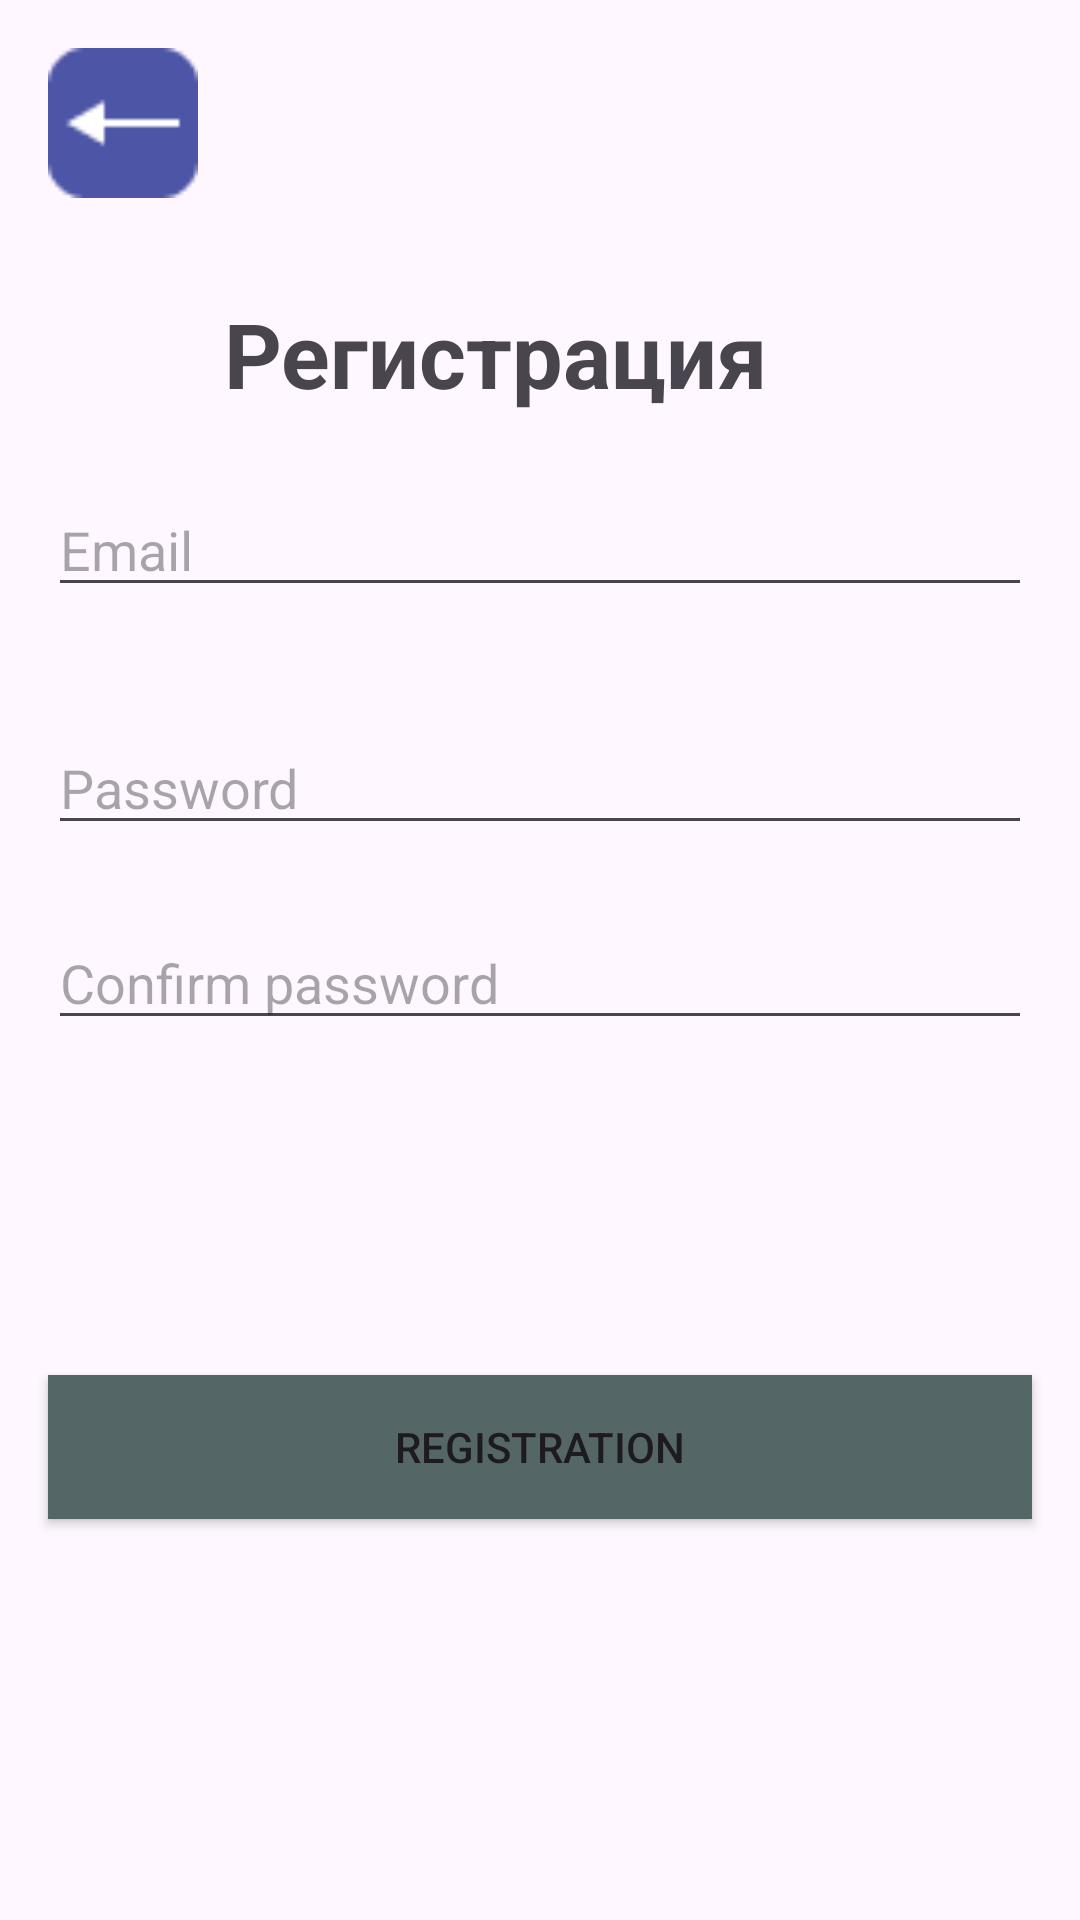

Produce the Android XML layout that renders to this screen, including the resource entries it uses.
<!-- AndroidManifest.xml: application theme Theme.TrainSchool -->
<!-- res/layout/fragment_registration.xml -->
<?xml version="1.0" encoding="utf-8"?>
<androidx.constraintlayout.widget.ConstraintLayout xmlns:android="http://schemas.android.com/apk/res/android"
    xmlns:app="http://schemas.android.com/apk/res-auto"
    xmlns:tools="http://schemas.android.com/tools"
    android:orientation="vertical"
    android:layout_width="match_parent"
    android:layout_height="match_parent"
    >

    <ImageView
        android:id="@+id/back_registration"
        android:layout_width="50dp"
        android:layout_height="50dp"
        android:layout_margin="16dp"
        android:src="@drawable/back"
        app:layout_constraintBottom_toBottomOf="parent"
        app:layout_constraintEnd_toEndOf="parent"
        app:layout_constraintHorizontal_bias="0.0"
        app:layout_constraintStart_toStartOf="parent"
        app:layout_constraintTop_toTopOf="parent"
        app:layout_constraintVertical_bias="0.0" />

    <TextView
        android:id="@+id/textView"
        android:layout_width="wrap_content"
        android:layout_height="wrap_content"
        android:layout_marginHorizontal="16dp"
        android:text="Регистрация"
        android:textSize="30dp"
        android:textStyle="bold"
        app:layout_constraintBottom_toBottomOf="parent"
        app:layout_constraintEnd_toEndOf="parent"
        app:layout_constraintHorizontal_bias="0.4"
        app:layout_constraintStart_toStartOf="parent"
        app:layout_constraintTop_toTopOf="parent"
        app:layout_constraintVertical_bias="0.163" />

    <EditText
        android:id="@+id/email"
        android:layout_width="match_parent"
        android:layout_height="wrap_content"
        android:layout_margin="16dp"
        android:ems="10"
        android:hint="Email"
        android:inputType="textEmailAddress"
        app:layout_constraintBottom_toBottomOf="parent"
        app:layout_constraintEnd_toEndOf="parent"
        app:layout_constraintHorizontal_bias="1.0"
        app:layout_constraintStart_toStartOf="parent"
        app:layout_constraintTop_toTopOf="parent"
        app:layout_constraintVertical_bias="0.256" />

    <EditText
        android:id="@+id/first_password"
        android:layout_width="match_parent"
        android:layout_height="wrap_content"
        android:layout_margin="16dp"
        android:ems="10"
        android:hint="Password"
        android:inputType="textPassword"
        app:layout_constraintBottom_toBottomOf="parent"
        app:layout_constraintEnd_toEndOf="parent"
        app:layout_constraintStart_toStartOf="parent"
        app:layout_constraintTop_toTopOf="parent"
        app:layout_constraintVertical_bias="0.396" />

    <EditText
        android:id="@+id/second_password"
        android:layout_width="match_parent"
        android:layout_height="wrap_content"
        android:layout_margin="16dp"
        android:ems="10"
        android:hint="Confirm password"
        android:inputType="textPassword"
        app:layout_constraintBottom_toBottomOf="parent"
        app:layout_constraintEnd_toEndOf="parent"
        app:layout_constraintStart_toStartOf="parent"
        app:layout_constraintTop_toTopOf="@+id/email"
        app:layout_constraintVertical_bias="0.316" />

    <Button
        android:id="@+id/registration"
        android:layout_width="match_parent"
        android:layout_height="wrap_content"
        android:layout_margin="16dp"
        android:layout_marginStart="16dp"
        android:layout_marginEnd="16dp"
        android:background="#566"
        android:text="Registration"
        app:layout_constraintBottom_toBottomOf="parent"
        app:layout_constraintEnd_toEndOf="parent"
        app:layout_constraintStart_toStartOf="parent"
        app:layout_constraintTop_toTopOf="parent"
        app:layout_constraintVertical_bias="0.79" />


</androidx.constraintlayout.widget.ConstraintLayout>
<!-- resources referenced by this layout -->
<resources>
  <!-- drawable back: png bitmap (drawable, 699 bytes) -->
  <style name="Theme.TrainSchool" parent="Base.Theme.TrainSchool" />
  <style name="Base.Theme.TrainSchool" parent="Theme.Material3.DayNight.NoActionBar">
          
          
      </style>
</resources>
